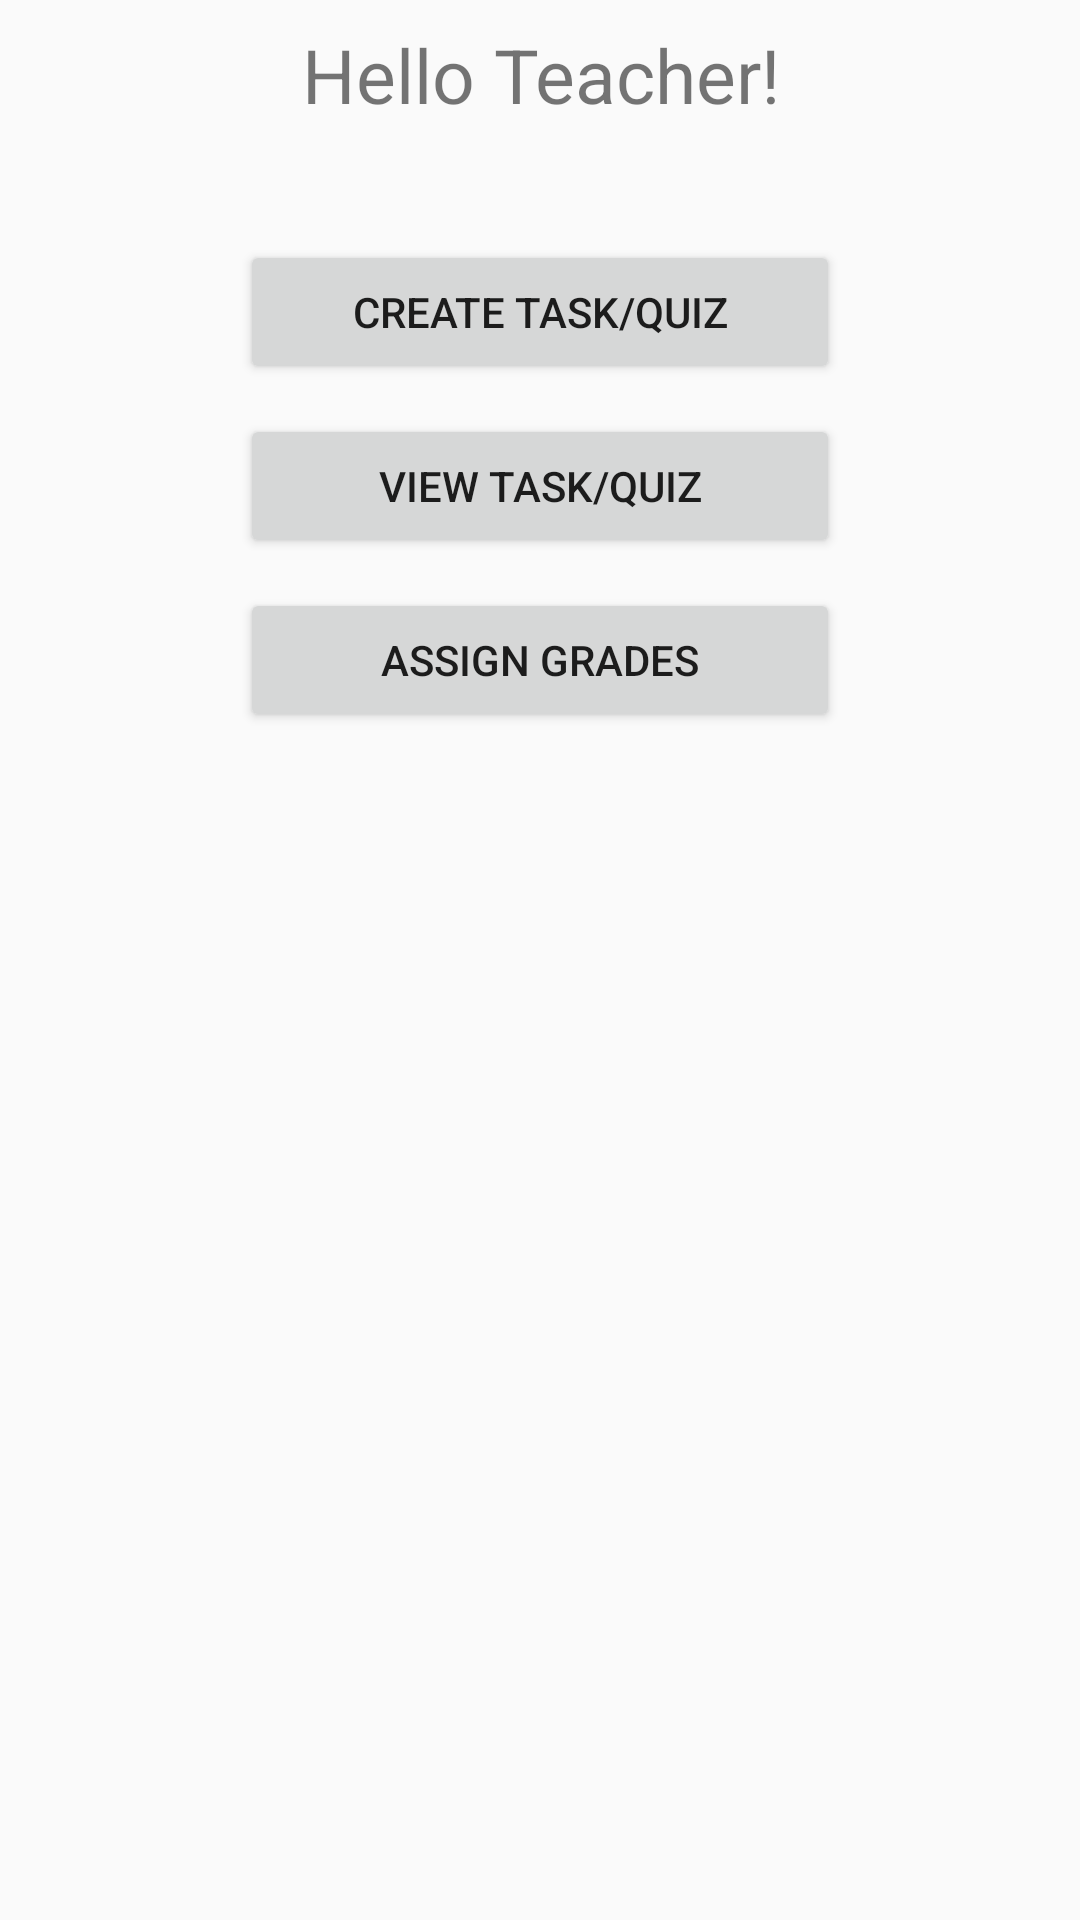

Layout XML and referenced resources for this Android screen:
<!-- AndroidManifest.xml: application theme Theme.AppCompat.DayNight.DarkActionBar -->
<!-- res/layout/activity_teacher_dashboard.xml -->
<?xml version="1.0" encoding="utf-8"?>
<androidx.constraintlayout.widget.ConstraintLayout xmlns:android="http://schemas.android.com/apk/res/android"
    xmlns:app="http://schemas.android.com/apk/res-auto"
    xmlns:tools="http://schemas.android.com/tools"
    android:layout_width="match_parent"
    android:layout_height="match_parent">

    <TextView
        android:id="@+id/greetingTeacherTextView"
        android:layout_width="390dp"
        android:layout_height="50dp"
        android:gravity="center"
        android:text="@string/hello_teacher"
        android:textSize="25sp"
        app:layout_constraintEnd_toEndOf="parent"
        app:layout_constraintStart_toStartOf="parent"
        tools:ignore="MissingConstraints"
        tools:layout_editor_absoluteX="176dp"
        tools:layout_editor_absoluteY="126dp" />

    <Button
        android:id="@+id/createAssignmentQuizButton"
        android:layout_width="200dp"
        android:layout_height="wrap_content"
        android:layout_marginTop="30dp"
        android:gravity="center"
        android:text="@string/create_task_quiz"
        app:layout_constraintEnd_toEndOf="parent"
        app:layout_constraintStart_toStartOf="parent"
        app:layout_constraintTop_toBottomOf="@id/greetingTeacherTextView"
        tools:layout_editor_absoluteX="161dp"
        tools:layout_editor_absoluteY="222dp" />

    <Button
        android:id="@+id/viewAssessmentButton"
        android:layout_width="200dp"
        android:layout_height="wrap_content"
        android:layout_marginTop="10dp"
        android:text="@string/view_task_quiz"
        app:layout_constraintEnd_toEndOf="parent"
        app:layout_constraintStart_toStartOf="parent"
        app:layout_constraintTop_toBottomOf="@id/createAssignmentQuizButton"
        tools:layout_editor_absoluteX="161dp"
        tools:layout_editor_absoluteY="222dp" />

    <Button
        android:id="@+id/assignGradesButton"
        android:layout_width="200dp"
        android:layout_height="wrap_content"
        android:layout_marginTop="10dp"
        android:text="@string/assign_grades"
        app:layout_constraintEnd_toEndOf="parent"
        app:layout_constraintStart_toStartOf="parent"
        app:layout_constraintTop_toBottomOf="@id/viewAssessmentButton"
        tools:layout_editor_absoluteX="161dp"
        tools:layout_editor_absoluteY="222dp" />


</androidx.constraintlayout.widget.ConstraintLayout>
<!-- resources referenced by this layout -->
<resources>
  <string name="assign_grades">Assign Grades</string>
  <string name="create_task_quiz">Create Task/Quiz</string>
  <string name="hello_teacher">Hello Teacher!</string>
  <string name="view_task_quiz">View Task/Quiz</string>
</resources>
